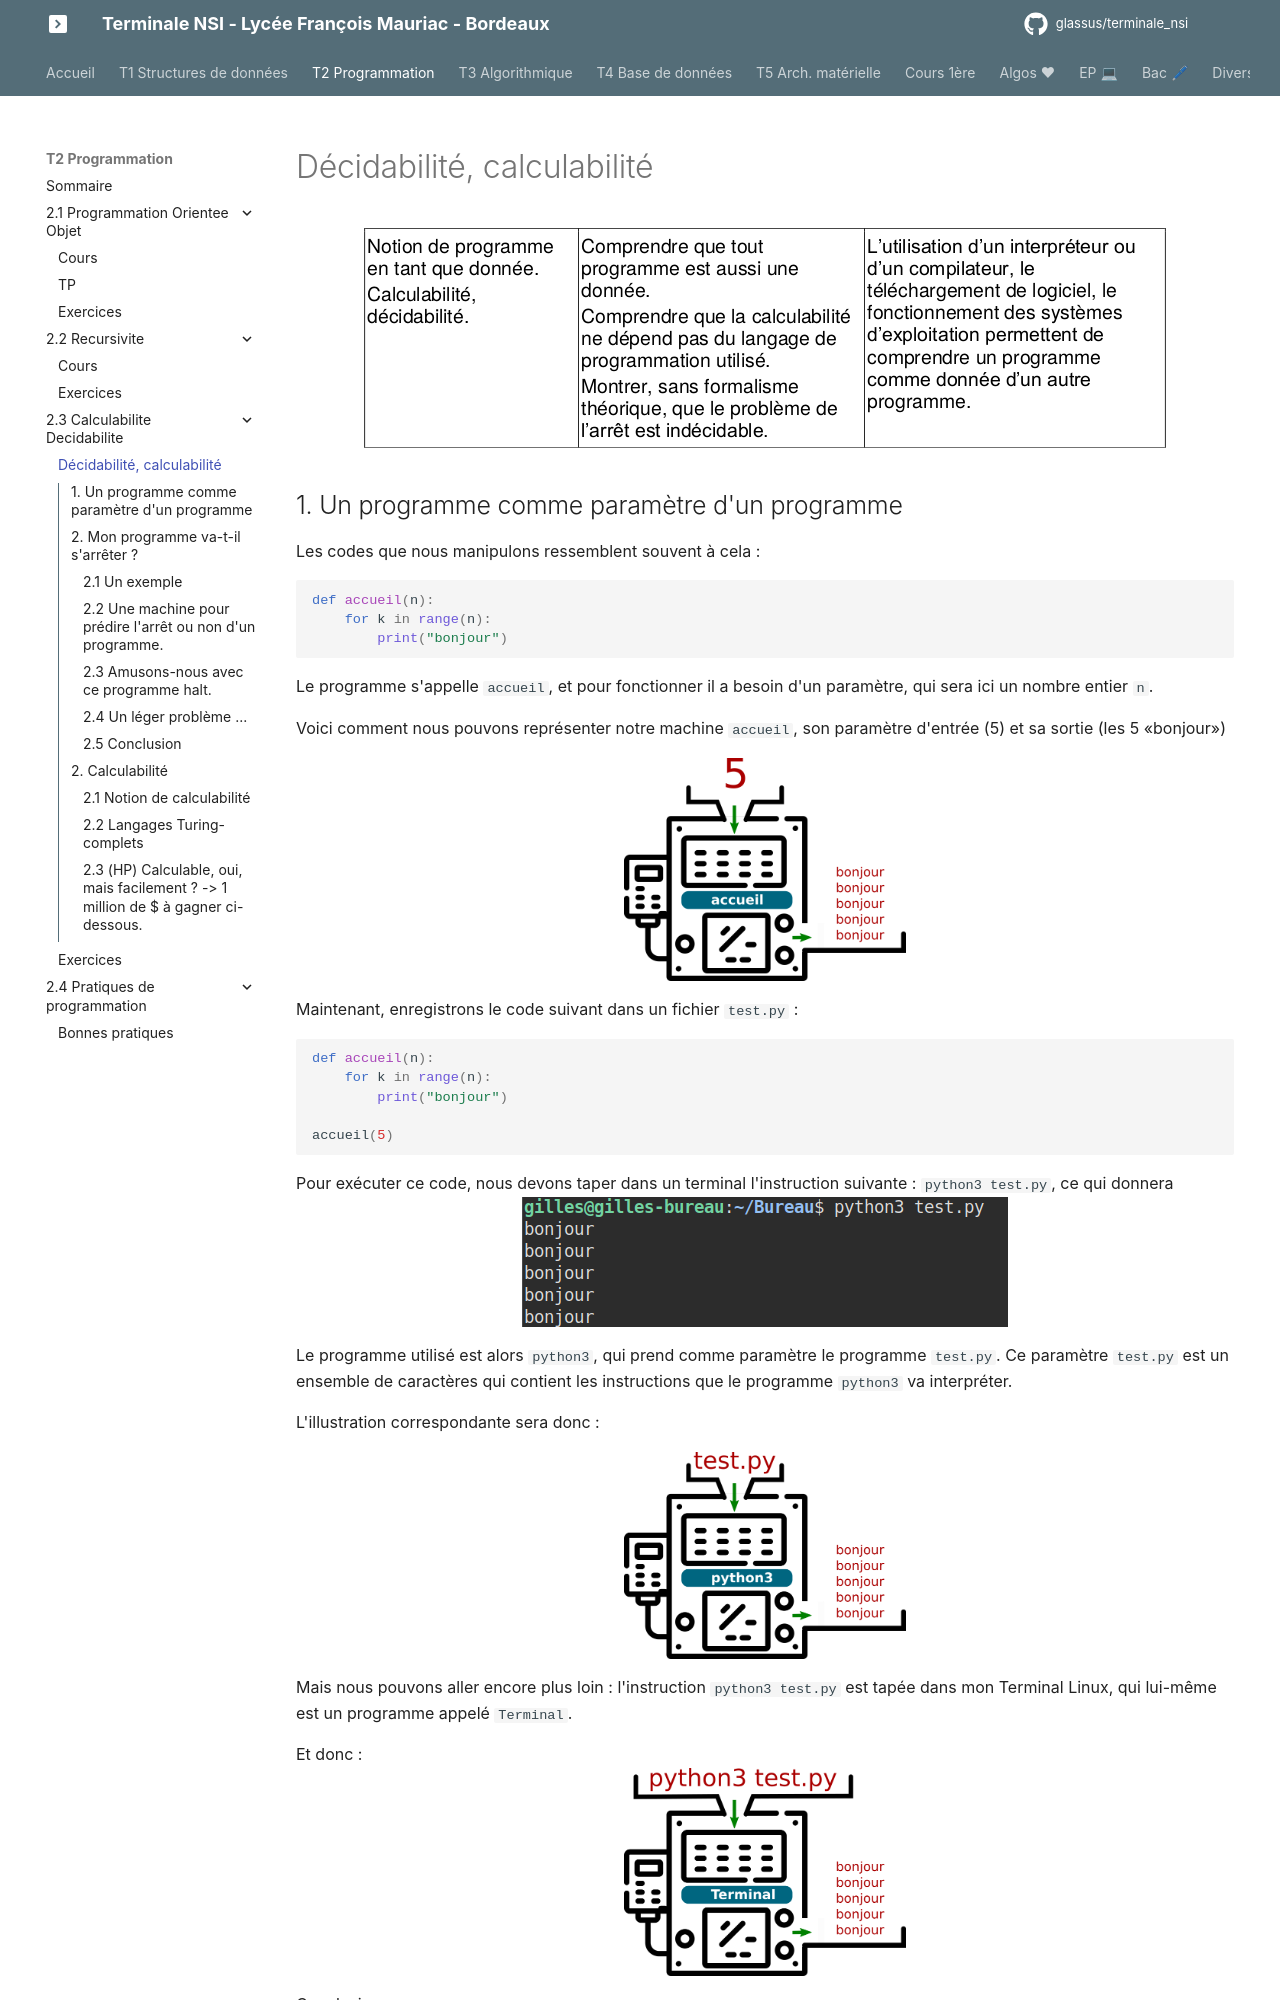

repository: glassus/terminale_nsi · page: T2_Programmation/2.3_Calculabilite_Decidabilite/cours/index.html · generator: mkdocs



# Décidabilité, calculabilité
![image](data/BO.png){: .center}

## 1. Un programme comme paramètre d'un programme

Les codes que nous manipulons ressemblent souvent à cela :
```python
def accueil(n):
    for k in range(n):
        print("bonjour")
```

Le programme s'appelle ```accueil```, et pour fonctionner il a besoin d'un paramètre, qui sera ici un nombre entier ```n```.

Voici comment nous pouvons représenter notre machine ```accueil```, son paramètre d'entrée (5) et sa sortie (les 5 «bonjour»)

![image](data/m1.png){: .center width="30%" .autolight}


Maintenant, enregistrons le code suivant dans un fichier ```test.py``` :
```python
def accueil(n):
    for k in range(n):
        print("bonjour")

accueil(5)
```

Pour exécuter ce code, nous devons taper dans un terminal l'instruction suivante :
```python3 test.py```, ce qui donnera 
![image](data/term.png){: .center}


Le programme utilisé est alors ```python3```, qui prend comme paramètre le programme ```test.py```. Ce paramètre ```test.py``` est un ensemble de caractères qui contient les instructions que le programme ```python3``` va interpréter. 

L'illustration correspondante sera donc :

![image](data/m2.png){: .center width="30%" .autolight}
 

Mais nous pouvons aller encore plus loin : l'instruction ```python3 test.py``` est tapée dans mon Terminal Linux, qui lui-même est un programme appelé ```Terminal```.

Et donc :
![image](data/m3.png){: .center width="30%" .autolight}


Conclusion :

**Il n'y a donc aucun obstacle à considérer un programme comme une simple donnée, pouvant être reçue en paramètre par un autre programme.** (voire par lui-même !)


??? tip "Les quines"
    À titre anecdotique, on pourra exécuter en console cette instruction Python :
    ```python
    a='a=%r;print(a%%a)';print(a%a)
    ```
     Ce type de code (magique !) existe dans tous les langages et s'appelle un [quine](https://fr.wikipedia.org/wiki/Quine_(informatique)){. target="_blank"}.



## 2. Mon programme va-t-il s'arrêter ?

### 2.1 Un exemple

Considérons le programme suivant :

```python
def countdown(n):
    while n != 0:
        print(n)
        n = n - 1
    print("fini")
```

En l'observant attentivement, je peux prévoir que ```countdown(10)``` affichera les nombres de 10 à 1 avant d'écrire "fini". Puis le programme s'arrêtera.

Mais que va provoquer ```countdown(10.8)``` ?

Comme la variable ```n``` ne sera jamais égale à 0, le programme va rentrer dans une boucle infinie, il ne s'arrêtera jamais. Mauvaise nouvelle. 
J'ai pu prévoir ceci en regardant attentivement le code de mon programme. J'ai «remarqué» qu'une variable ```n``` non entière provoquerait une boucle infinie.

**Question :**
Est-ce qu'un programme d'_analyse de programmes_ aurait pu faire cela à ma place ?
